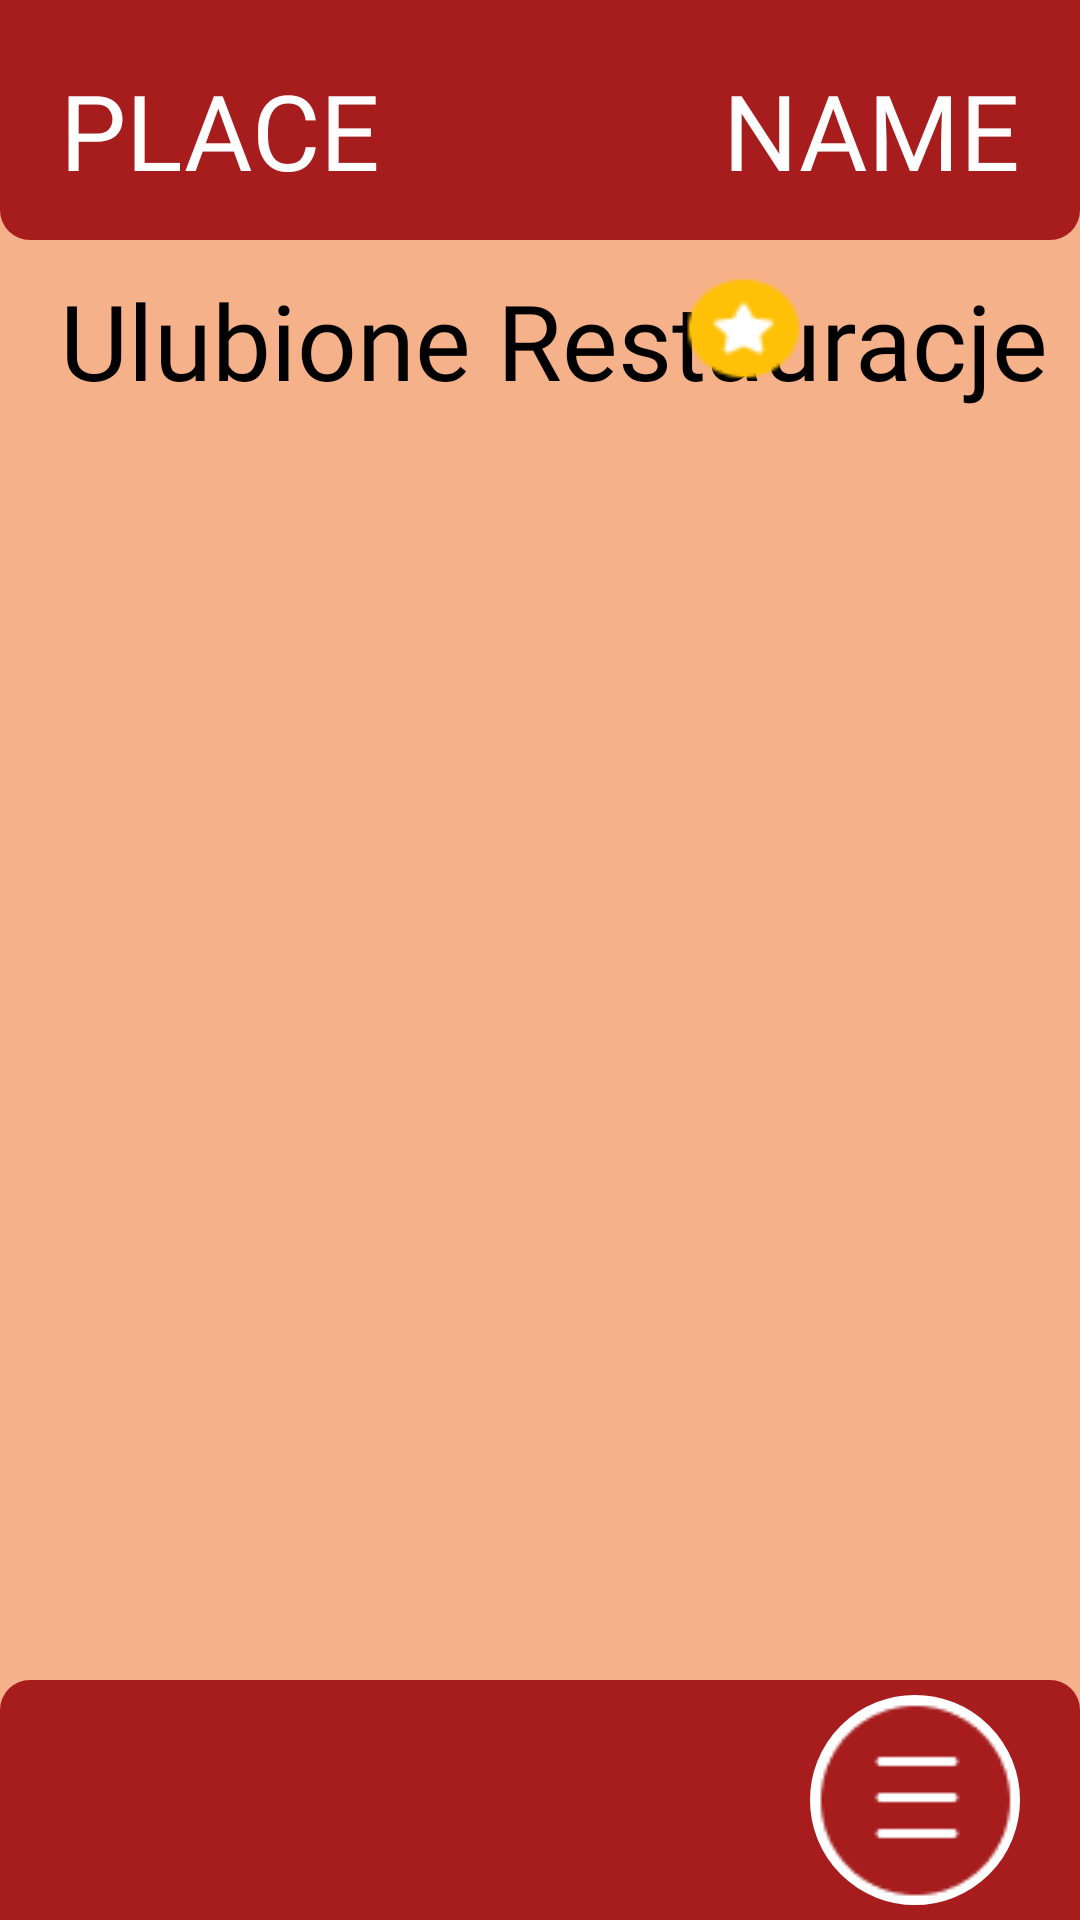

Here is an Android app screen rendered from its layout file. Give the layout XML and the strings, colors and styles it references.
<!-- AndroidManifest.xml: application theme Theme.Fooje -->
<!-- res/layout/favorites_restaurations_layout.xml -->
<?xml version="1.0" encoding="utf-8"?>
<androidx.constraintlayout.widget.ConstraintLayout xmlns:android="http://schemas.android.com/apk/res/android"
    xmlns:app="http://schemas.android.com/apk/res-auto"
    xmlns:tools="http://schemas.android.com/tools"
    android:layout_width="match_parent"
    android:layout_height="match_parent"
    android:background="#F5B18A">

    <FrameLayout
        app:layout_constraintTop_toTopOf="parent"
        android:id="@+id/redTopRectangle"
        android:layout_width="match_parent"
        android:layout_height="80dp"
        android:layout_gravity="top"
        android:background="@drawable/red_top_rectangle">

        <TextView
            android:id="@+id/textView1"
            android:layout_width="wrap_content"
            android:layout_height="wrap_content"
            android:layout_gravity="left"
            android:layout_marginLeft="20dp"
            android:layout_marginTop="20dp"
            android:text="PLACE"
            android:textColor="@color/white"
            android:textSize="35dp"
            android:fontFamily="@font/markazi_text"/>

        <TextView
            android:id="@+id/textView2"
            android:layout_width="wrap_content"
            android:layout_height="wrap_content"
            android:layout_gravity="right"
            android:layout_marginTop="20dp"
            android:layout_marginRight="20dp"
            android:text="NAME"
            android:textColor="@color/white"
            android:textSize="35dp"
            android:fontFamily="@font/markazi_text"/>
    </FrameLayout>

    <FrameLayout
        app:layout_constraintTop_toTopOf="parent"
        android:layout_marginTop="80dp"
        android:id="@+id/topFrame"
        android:layout_width="match_parent"
        android:layout_height="match_parent">

        <TextView
            android:id="@+id/textView"
            android:layout_width="wrap_content"
            android:layout_height="wrap_content"
            android:layout_gravity="top"
            android:layout_marginTop="10dp"
            android:layout_marginLeft="20dp"
            android:text="Ulubione Restauracje"
            android:textColor="@color/black"
            android:textSize="35dp"
            android:fontFamily="@font/markazi_text"/>

        <ImageView
            android:layout_width="43dp"
            android:layout_height="39dp"
            android:layout_gravity="right"
            android:layout_marginTop="10dp"
            android:layout_marginRight="90dp"
            android:background="@drawable/favorite_photo"/>

        <ScrollView
            android:layout_width="match_parent"
            android:layout_height="match_parent"
            android:layout_gravity="bottom"
            android:layout_marginHorizontal="15dp"
            android:layout_marginTop="75dp"
            android:layout_marginBottom="90dp"/>

    </FrameLayout>

    <FrameLayout
        app:layout_constraintBottom_toBottomOf="parent"
        android:id="@+id/redBottomRectangle"
        android:layout_width="match_parent"
        android:layout_height="80dp"
        android:layout_gravity="bottom"
        android:background="@drawable/red_bottom_rectangle">

        <ImageButton
            android:id="@+id/goBackButton"
            android:layout_gravity="left"
            android:layout_width="50dp"
            android:layout_height="50dp"
            android:layout_marginLeft="20dp"
            android:layout_marginTop="15dp"
            android:background="@drawable/back_arrow_photo" />

        <ImageButton
            android:id="@+id/menuButton"
            android:layout_gravity="right"
            android:layout_width="70dp"
            android:layout_height="70dp"
            android:layout_marginEnd="20dp"
            android:layout_marginTop="5dp"
            android:src="@drawable/menu_button_photo"
            android:background="@drawable/menu_button" />

    </FrameLayout>

</androidx.constraintlayout.widget.ConstraintLayout>
<!-- resources referenced by this layout -->
<resources>
  <!-- drawable favorite_photo: png bitmap (drawable, 971 bytes) -->
  <!-- drawable menu_button (drawable) -->
  <?xml version="1.0" encoding="utf-8"?>
  <layer-list xmlns:android="http://schemas.android.com/apk/res/android">
  
      <item>
          <shape android:shape="oval" >
              <solid android:color="#A71D1D" />
              <stroke android:width="5dp"
                  android:color="@color/white" />
          </shape>
      </item>
  
      <item
          android:bottom="13dp"
          android:top="32dp"
          android:right="5dp"
          android:left="5dp">
          <shape android:shape="rectangle" >
              <solid android:color="@color/white"/>
  
              <corners
                  android:topLeftRadius="30dp"
                  android:topRightRadius="30dp"
                  android:bottomRightRadius="30dp"
                  android:bottomLeftRadius="30dp"/>
          </shape>
      </item>
  
      <item
          android:bottom="23dp"
          android:top="22dp"
          android:right="5dp"
          android:left="5dp">
          <shape android:shape="rectangle" >
              <solid android:color="@color/white"/>
  
              <corners
                  android:topLeftRadius="30dp"
                  android:topRightRadius="30dp"
                  android:bottomRightRadius="30dp"
                  android:bottomLeftRadius="30dp"/>
          </shape>
      </item>
  
      <item
          android:bottom="33dp"
          android:top="12dp"
          android:right="5dp"
          android:left="5dp">
          <shape android:shape="rectangle" >
              <solid android:color="@color/white"/>
  
              <corners
                  android:topLeftRadius="30dp"
                  android:topRightRadius="30dp"
                  android:bottomRightRadius="30dp"
                  android:bottomLeftRadius="30dp"/>
          </shape>
      </item>
  
  </layer-list>
  <!-- drawable menu_button_photo: png bitmap (drawable, 1511 bytes) -->
  <!-- drawable red_bottom_rectangle (drawable) -->
  <shape xmlns:android="http://schemas.android.com/apk/res/android"
  
      android:shape="rectangle">
      <solid android:color="#A71D1D" />
      <corners
          android:topLeftRadius="10dp"
          android:topRightRadius="10dp" />
  
  </shape>
  <!-- drawable red_top_rectangle (drawable) -->
  <shape xmlns:android="http://schemas.android.com/apk/res/android"
  
      android:shape="rectangle">
      <solid android:color="#A71D1D" />
      <corners
          android:bottomLeftRadius="10dp"
          android:bottomRightRadius="10dp" />
  
  </shape>
  <style name="Theme.Fooje" parent="Base.Theme.Fooje" />
  <style name="Base.Theme.Fooje" parent="Theme.Material3.DayNight.NoActionBar">
          
          
      </style>
  <!-- not gathered from this repository: default colours our renderer supplied (Android Studio template values) -->
  <color name="black">#FF000000</color>
  <color name="white">#FFFFFFFF</color>
</resources>
